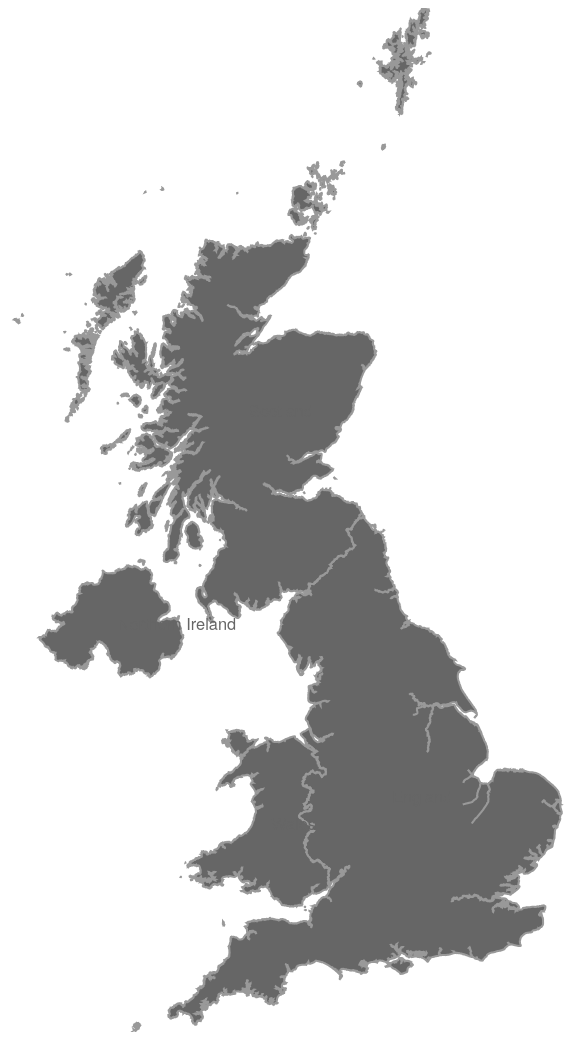
D3 v5 page, settled after 480 driven frames (8 s of simulated time); the page loaded 1 data file(s).


// ── js/uk-map.js
d3.json('json/uk_countries.json').then(function (json) {

    console.log(json);

    var projection = d3.geoMercator()
        .scale(300)
        .fitExtent([
            [0, 0],
            [500, 500]
        ], json);

    var geoGenerator = d3.geoPath()
        .projection(projection);

    // Join the FeatureCollection's features array to path elements
    var mapDiv = d3.select('#map')

    var svg = mapDiv.append("svg")
        .attr("viewBox", "0 0 500 500")
        .attr("width", "100%")
        .attr("preserveAspectRatio", "xMinYMin");

    var tooltip = d3.select("body").append("div")
        .attr("class", "tooltip")
        .style("opacity", 0);

    var csvData = ""

    d3.csv('dataset/dataset-1.csv', d3.autoType).then(function (data) {
        csvData = data;
    });

    var countryCode = {
        "England": 0,
        "Northern Ireland": 1,
        "Scotland": 2,
        "Wales": 3
    }

    var numFormatter = new Intl.NumberFormat();

    svg.selectAll('path')
        .data(json.features)
        .enter()
        .append('path')
        .attr("class", function (d) {
            return "countries " + d.properties.ctry17nm.replace(" ", "");
        })
        .attr('d', geoGenerator);
        /*.on("mouseover", function (d) {
            tooltip.transition()
                .duration(200)
                .style("opacity", .9);
            tooltip.html('<b>Children : </b>' + numFormatter.format(csvData[countryCode[d.properties.ctry17nm]].Children) +
                '<br/><b>Adults : </b>' + numFormatter.format(csvData[countryCode[d.properties.ctry17nm]].Adults) +
                '<br/><b>Unknown : </b>' + numFormatter.format(csvData[countryCode[d.properties.ctry17nm]].Unknown) +
                '<br/><b>Total : </b>' + numFormatter.format(csvData[countryCode[d.properties.ctry17nm]].Total));
            tooltip.style("left", (d3.event.pageX) + "px")
                .style("top", (d3.event.pageY - 28) + "px");
        })
        .on("mouseout", function (d) {
            tooltip.transition()
                .duration(500)
                .style("opacity", 0);
        });*/

    svg.selectAll(".subunit-label")
        .data(json.features)
        .enter().append("text")
        .attr("class", function (d) {
            return "subunit-label " + d.properties.ctry17nm.replace(" ", "");
        })
        .attr("transform", function (d) {
            return "translate(" + geoGenerator.centroid(d) + ")";
        })
        .attr("dy", ".35em")
        .text(function (d) {
            return d.properties.ctry17nm;
        });


})

### data: json/uk_countries.json
{
 "type": "FeatureCollection",
 "features": [
  {
   "type": "Feature",
   "geometry": {
    "type": "MultiPolygon",
    "coordinates": "[... 121 items]"
   },
   "properties": {
    "objectid": 1,
    "ctry17cd": "E92000001",
    "ctry17nm": "England",
    "ctry17nmw": "Lloegr",
    "bng_e": 394881,
    "bng_n": 370341,
    "long": -2.078,
    "lat": 53.23,
    "st_areasha": 130461891563.0,
    "st_lengths": 10783770.0,
    "cx": -1.408,
    "cy": 52.4
   }
  },
  {
   "type": "Feature",
   "geometry": {
    "type": "MultiPolygon",
    "coordinates": "[... 5 items]"
   },
   "properties": {
    "objectid": 2,
    "ctry17cd": "N92000002",
    "ctry17nm": "Northern Ireland",
    "ctry17nmw": "Gogledd Iwerddon",
    "bng_e": 86544,
    "bng_n": 535337,
    "long": -6.856,
    "lat": 54.62,
    "st_areasha": 14329763570.0,
    "st_lengths": 1131048.0,
    "cx": -6.476,
    "cy": 54.66
   }
  },
  {
   "type": "Feature",
   "geometry": {
    "type": "MultiPolygon",
    "coordinates": "[... 746 items]"
   },
   "properties": {
    "objectid": 3,
    "ctry17cd": "S92000003",
    "ctry17nm": "Scotland",
    "ctry17nmw": "Yr Alban",
    "bng_e": 277746,
    "bng_n": 700060,
    "long": -3.971,
    "lat": 56.18,
    "st_areasha": 78810987892.0,
    "st_lengths": 18924380.0,
    "cx": -4.2,
    "cy": 56.75
   }
  },
  {
   "type": "Feature",
   "geometry": {
    "type": "MultiPolygon",
    "coordinates": "[... 42 items]"
   },
   "properties": {
    "objectid": 4,
    "ctry17cd": "W92000004",
    "ctry17nm": "Wales",
    "ctry17nmw": "Cymru",
    "bng_e": 263406,
    "bng_n": 242881,
    "long": -3.994,
    "lat": 52.07,
    "st_areasha": 20782129948.0,
    "st_lengths": 3082432.0,
    "cx": -3.65,
    "cy": 52.14
   }
  }
 ]
}